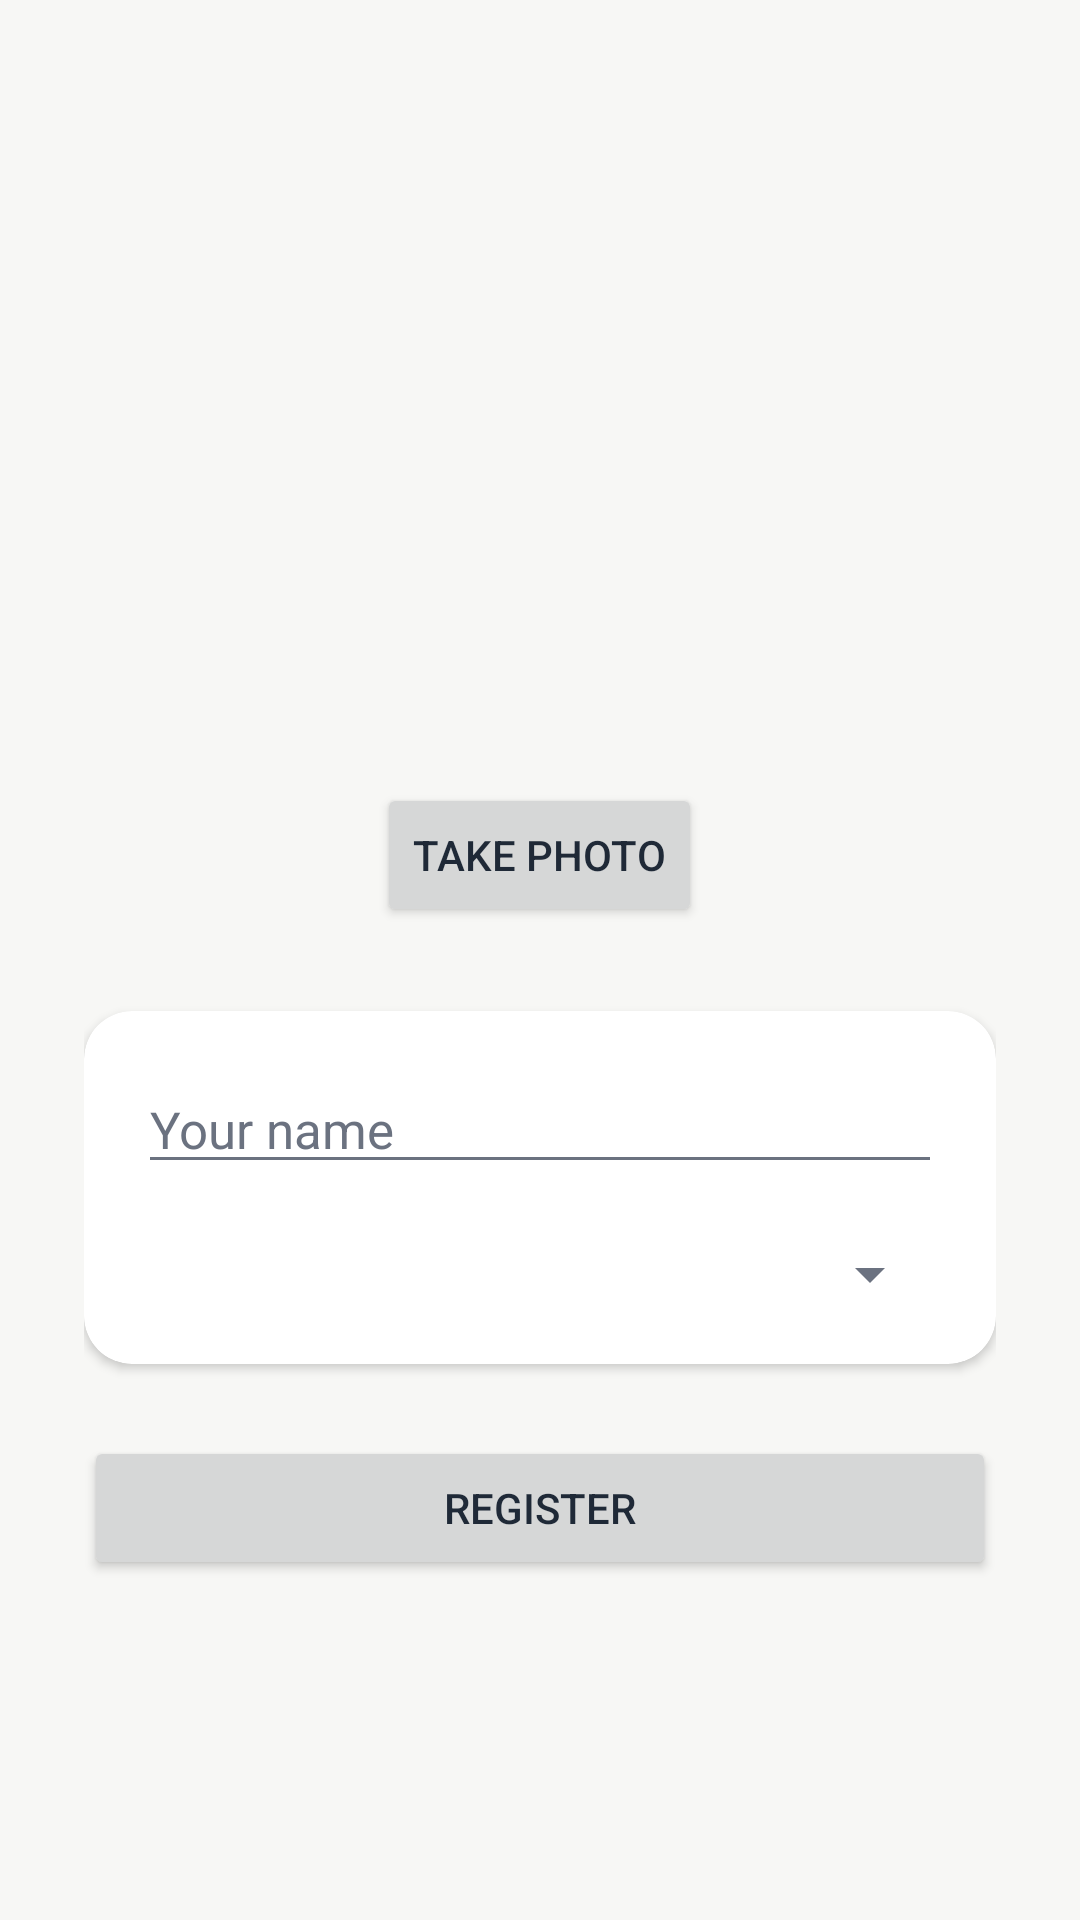

Android layout source for this screen:
<!-- AndroidManifest.xml: application theme Theme.SiteComms -->
<!-- res/layout/activity_register.xml -->
<?xml version="1.0" encoding="utf-8"?>
<LinearLayout xmlns:android="http://schemas.android.com/apk/res/android"
    xmlns:app="http://schemas.android.com/apk/res-auto"
    android:layout_width="match_parent"
    android:layout_height="match_parent"
    android:orientation="vertical"
    android:background="@color/background"
    android:padding="28dp"
    android:gravity="center">

    <ImageView
        android:id="@+id/photoPreview"
        android:layout_width="130dp"
        android:layout_height="130dp"
        android:layout_marginBottom="18dp"
        android:background="@drawable/bg_photo_thumb"
        android:clipToOutline="true"
        android:scaleType="centerCrop" />

    <Button
        android:id="@+id/takePhotoButton"
        android:layout_width="wrap_content"
        android:layout_height="wrap_content"
        android:text="Take Photo" />

    <com.google.android.material.card.MaterialCardView
        android:layout_width="match_parent"
        android:layout_height="wrap_content"
        android:layout_marginTop="28dp"
        app:cardCornerRadius="16dp"
        app:cardElevation="2dp"
        app:cardBackgroundColor="@color/surface">

        <LinearLayout
            android:layout_width="match_parent"
            android:layout_height="wrap_content"
            android:orientation="vertical"
            android:padding="18dp">

            <EditText
                android:id="@+id/nameInput"
                android:layout_width="match_parent"
                android:layout_height="wrap_content"
                android:hint="Your name"
                android:textColor="@color/text_primary"
                android:textColorHint="@color/text_secondary"
                android:textSize="17sp" />

            <Spinner
                android:id="@+id/languageSpinner"
                android:layout_width="match_parent"
                android:layout_height="wrap_content"
                android:layout_marginTop="18dp" />

        </LinearLayout>

    </com.google.android.material.card.MaterialCardView>

    <Button
        android:id="@+id/registerButton"
        android:layout_width="match_parent"
        android:layout_height="wrap_content"
        android:layout_marginTop="24dp"
        android:text="Register" />

</LinearLayout>
<!-- resources referenced by this layout -->
<resources>
  <color name="background">#F7F7F5</color>
  <color name="surface">#FFFFFF</color>
  <color name="text_primary">#1F2937</color>
  <color name="text_secondary">#6B7280</color>
  <style name="Theme.SiteComms" parent="Theme.MaterialComponents.Light.NoActionBar">
          <item name="colorPrimary">@color/primary</item>
          <item name="colorPrimaryDark">@color/primary_dark</item>
          <item name="colorAccent">@color/accent</item>
          <item name="android:windowBackground">@color/background</item>
          <item name="materialButtonStyle">@style/Widget.SiteComms.Button</item>
          <item name="android:textColorPrimary">@color/text_primary</item>
          <item name="android:textColorSecondary">@color/text_secondary</item>
          <item name="android:textColorHint">@color/text_secondary</item>
          <item name="colorControlNormal">@color/text_secondary</item>
          <item name="colorControlActivated">@color/primary</item>
          <item name="colorOnSurface">@color/text_primary</item>
      </style>
  <color name="primary">#0F766E</color>
  <color name="primary_dark">#0B5C56</color>
  <color name="accent">#F59E0B</color>
  <style name="Widget.SiteComms.Button" parent="Widget.MaterialComponents.Button">
          <item name="cornerRadius">24dp</item>
          <item name="android:textAllCaps">false</item>
          <item name="android:paddingTop">14dp</item>
          <item name="android:paddingBottom">14dp</item>
          <item name="android:paddingStart">20dp</item>
          <item name="android:paddingEnd">20dp</item>
      </style>
</resources>
